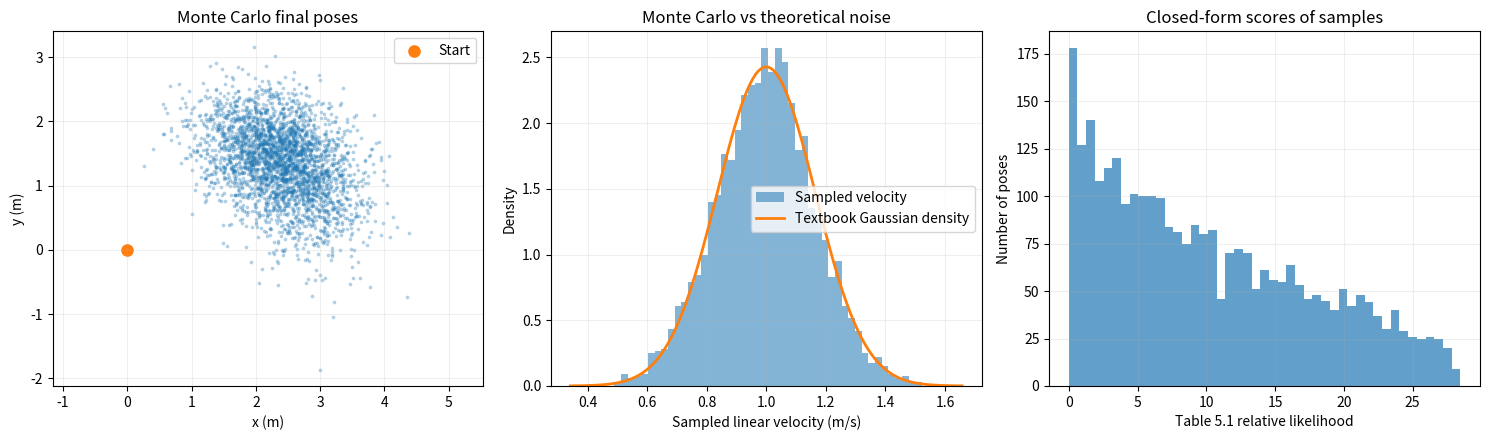

Write the Python code that produced this figure.
"""Assignment 2 Q5: textbook velocity-motion likelihood vs Monte Carlo samples.
Based on Probabilistic Robotics, Chapter 5, Tables 5.1-5.3.
"""
import numpy as np
import matplotlib.pyplot as plt

rng = np.random.default_rng(42)

def wrap(a):
    return (a + np.pi) % (2*np.pi) - np.pi

def normal_density(a, variance):
    return np.exp(-0.5 * np.asarray(a)**2 / variance) / np.sqrt(2*np.pi*variance)

def noise_variances(v, w, alpha):
    return (alpha[0]*abs(v) + alpha[1]*abs(w),
            alpha[2]*abs(v) + alpha[3]*abs(w),
            alpha[4]*abs(v) + alpha[5]*abs(w))

def sample_velocity(x0, v, w, dt, alpha, n, rng):
    bv, bw, bg = noise_variances(v, w, alpha)
    vh = v + rng.normal(0, np.sqrt(bv), n)
    wh = w + rng.normal(0, np.sqrt(bw), n)
    gh = rng.normal(0, np.sqrt(bg), n)
    # Stable limit of the circular-arc model when angular velocity is near zero
    half = wh*dt/2
    scale = np.sinc(half/np.pi)  # sin(half)/half
    distance = vh*dt*scale
    heading_mid = x0[2] + half
    out = np.column_stack((x0[0]+distance*np.cos(heading_mid),
                           x0[1]+distance*np.sin(heading_mid),
                           wrap(x0[2]+wh*dt+gh*dt)))
    return out, (vh, wh, gh)

def motion_model_velocity(x1, v, w, dt, x0, alpha):
    """Table 5.1: relative likelihood at a proposed pose (not a normalized pose PDF)."""
    x, y, theta = x0
    xp, yp, thetap = x1
    dx, dy = xp-x, yp-y
    denom = dy*np.cos(theta) - dx*np.sin(theta)
    if abs(denom) < 1e-10:
        return np.nan  # straight-line limiting case requires separate treatment
    mu = 0.5*(dx*np.cos(theta)+dy*np.sin(theta))/denom
    xc = (x+xp)/2 + mu*(y-yp)
    yc = (y+yp)/2 + mu*(xp-x)
    r = np.hypot(x-xc, y-yc)
    dtheta = wrap(np.arctan2(yp-yc, xp-xc)-np.arctan2(y-yc, x-xc))
    vh = dtheta*r/dt
    # Signed velocity for reverse motion
    if dx*np.cos(theta)+dy*np.sin(theta) < 0:
        vh = -abs(vh)
    else:
        vh = abs(vh)
    wh = dtheta/dt
    gh = wrap(thetap-theta-dtheta)/dt
    bv, bw, bg = noise_variances(v, w, alpha)
    return float(normal_density(v-vh,bv)*normal_density(w-wh,bw)*normal_density(gh,bg))

if __name__ == '__main__':
    start = np.array([0.0, 0.0, 0.0])
    v, w, dt = 1.0, 0.35, 3.0
    alpha = np.array([0.02, 0.02, 0.02, 0.02, 0.005, 0.005])
    n = 3000
    samples, (vh, wh, gh) = sample_velocity(start,v,w,dt,alpha,n,rng)
    bv, bw, bg = noise_variances(v,w,alpha)
    scores = np.array([motion_model_velocity(p,v,w,dt,start,alpha) for p in samples])
    finite = np.isfinite(scores)
    print('Monte Carlo samples:',n)
    print('Sample mean pose:', np.round(samples.mean(axis=0),4))
    print('Control-noise variances:', np.round([bv,bw,bg],5))
    print('Velocity sample mean/std:',round(vh.mean(),4),round(vh.std(),4))
    print('Theoretical velocity mean/std:',v,round(np.sqrt(bv),4))
    print('Finite Table 5.1 likelihood evaluations:',finite.sum())
    print('Mean relative likelihood score:',round(scores[finite].mean(),5))
    fig, ax = plt.subplots(1,3,figsize=(15,4.5))
    ax[0].scatter(samples[:,0],samples[:,1],s=3,alpha=.25)
    ax[0].scatter([start[0]],[start[1]],marker='o',s=65,label='Start')
    ax[0].set(xlabel='x (m)',ylabel='y (m)',title='Monte Carlo final poses')
    ax[0].axis('equal');ax[0].grid(alpha=.2);ax[0].legend()
    xs=np.linspace(v-4*np.sqrt(bv),v+4*np.sqrt(bv),300)
    ax[1].hist(vh,bins=50,density=True,alpha=.55,label='Sampled velocity')
    ax[1].plot(xs,normal_density(xs-v,bv),lw=2,label='Textbook Gaussian density')
    ax[1].set(xlabel='Sampled linear velocity (m/s)',ylabel='Density',title='Monte Carlo vs theoretical noise')
    ax[1].legend();ax[1].grid(alpha=.2)
    ax[2].hist(scores[finite],bins=45,alpha=.7)
    ax[2].set(xlabel='Table 5.1 relative likelihood',ylabel='Number of poses',title='Closed-form scores of samples')
    ax[2].grid(alpha=.2)
    fig.tight_layout()
    fig.savefig('week7_q5_comparison.png',dpi=180)
    plt.show()
